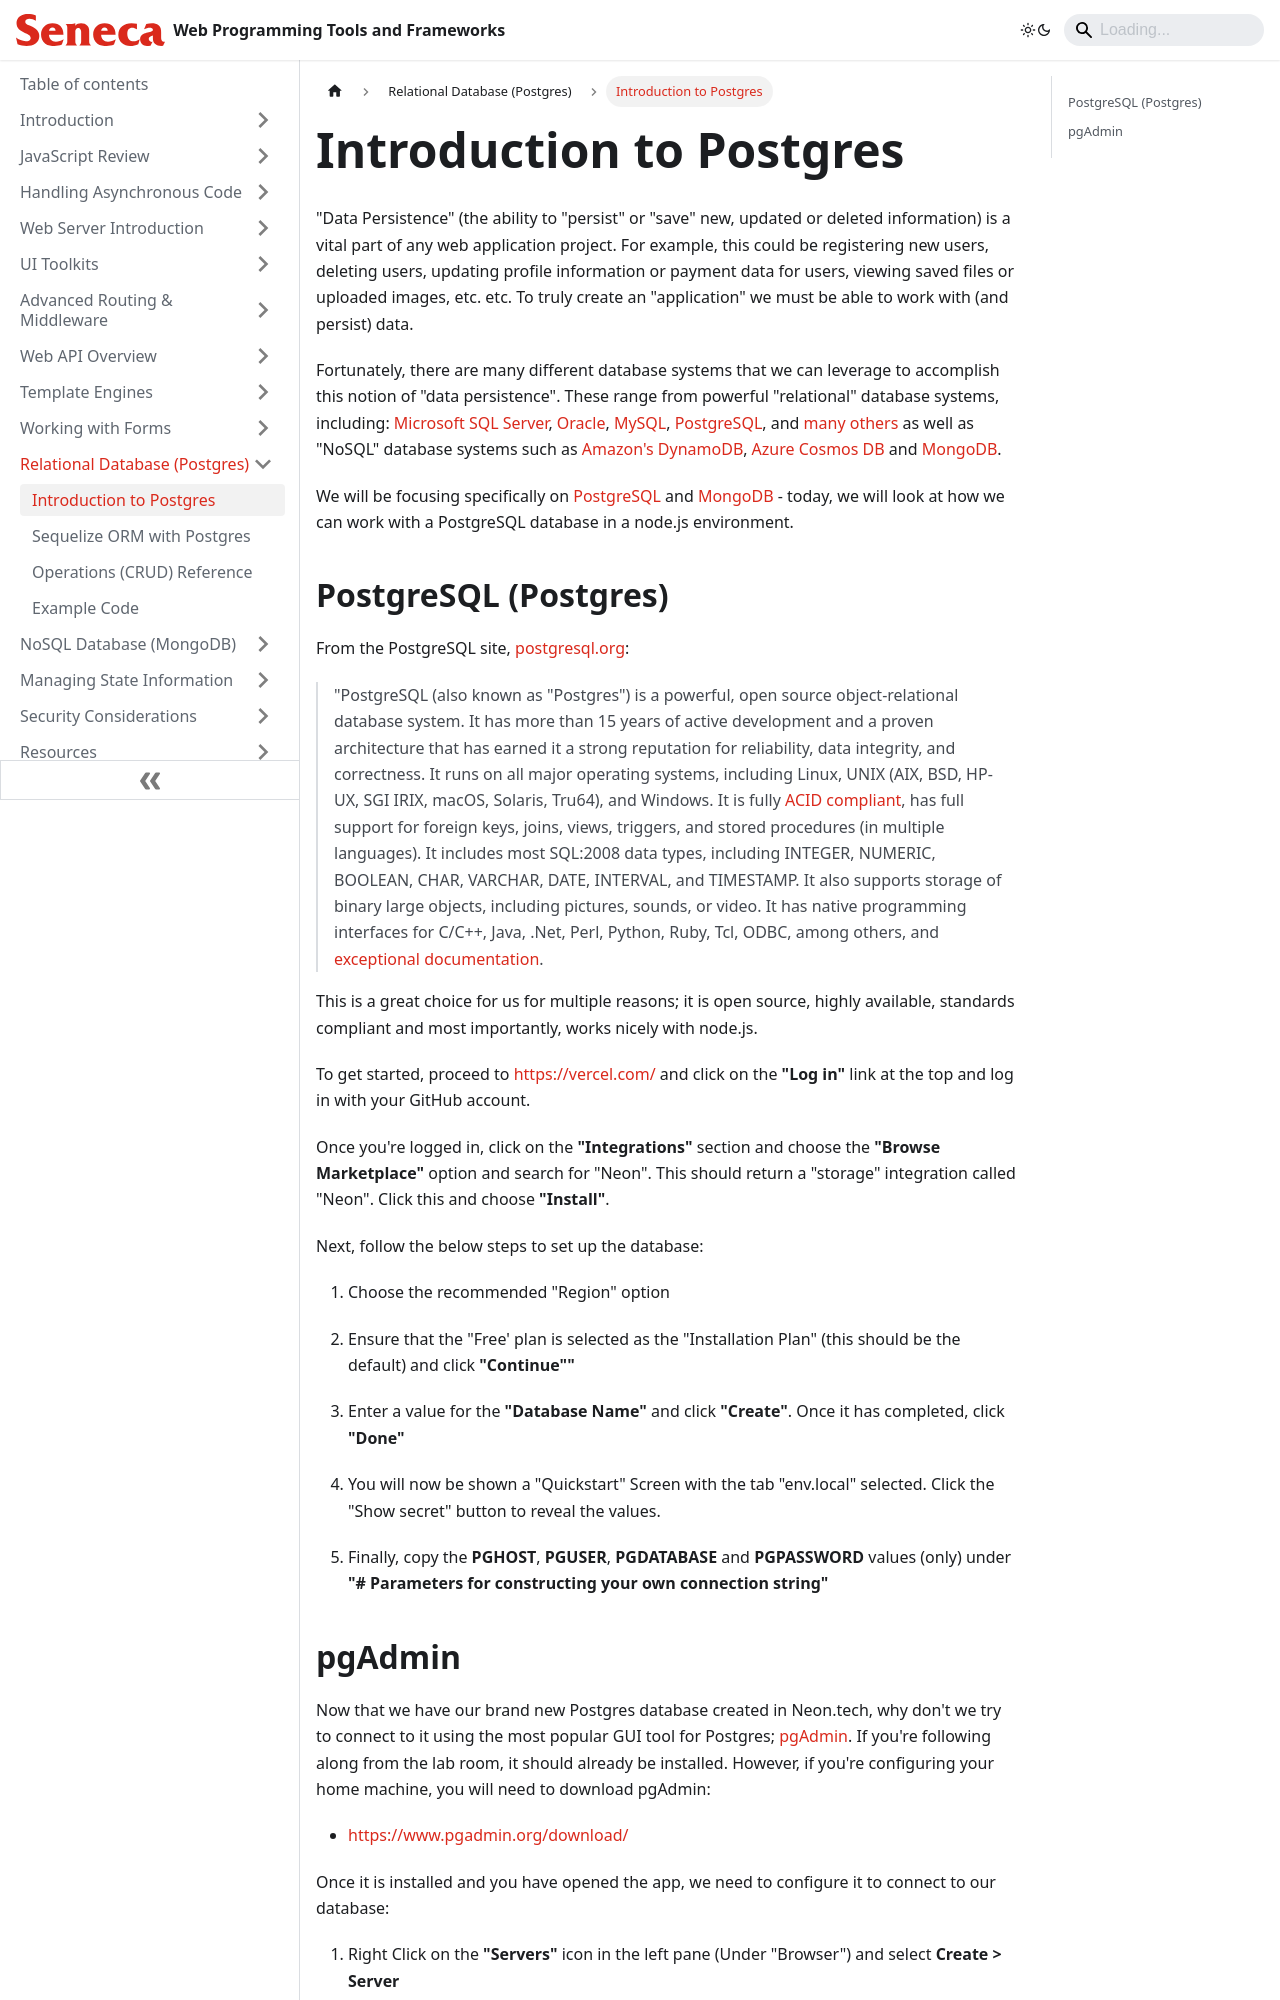

repository: patrick-crawford/WebProgrammingToolsAndFrameworks · page: Relational-Database-Postgres/introduction-to-postgres.html · generator: docusaurus

---
id: introduction-to-postgres
title: Introduction to Postgres
sidebar_position: 1
description: Introduction to Postgres
---

# Introduction to Postgres

"Data Persistence" (the ability to "persist" or "save" new, updated or deleted information) is a vital part of any web application project. For example, this could be registering new users, deleting users, updating profile information or payment data for users, viewing saved files or uploaded images, etc. etc. To truly create an "application" we must be able to work with (and persist) data.

Fortunately, there are many different database systems that we can leverage to accomplish this notion of "data persistence". These range from powerful "relational" database systems, including: [Microsoft SQL Server](https://www.microsoft.com/en-us/sql-server/), [Oracle](https://www.oracle.com/database/), [MySQL](https://www.mysql.com/), [PostgreSQL](https://www.postgresql.org/), and [many others](https://en.wikipedia.org/wiki/List_of_relational_database_management_systems) as well as "NoSQL" database systems such as [Amazon's DynamoDB](https://aws.amazon.com/dynamodb/), [Azure Cosmos DB](https://azure.microsoft.com/en-us/services/cosmos-db/) and [MongoDB](https://www.mongodb.com/).

We will be focusing specifically on [PostgreSQL](https://www.postgresql.org/) and [MongoDB](https://www.mongodb.com/) - today, we will look at how we can work with a PostgreSQL database in a node.js environment.
